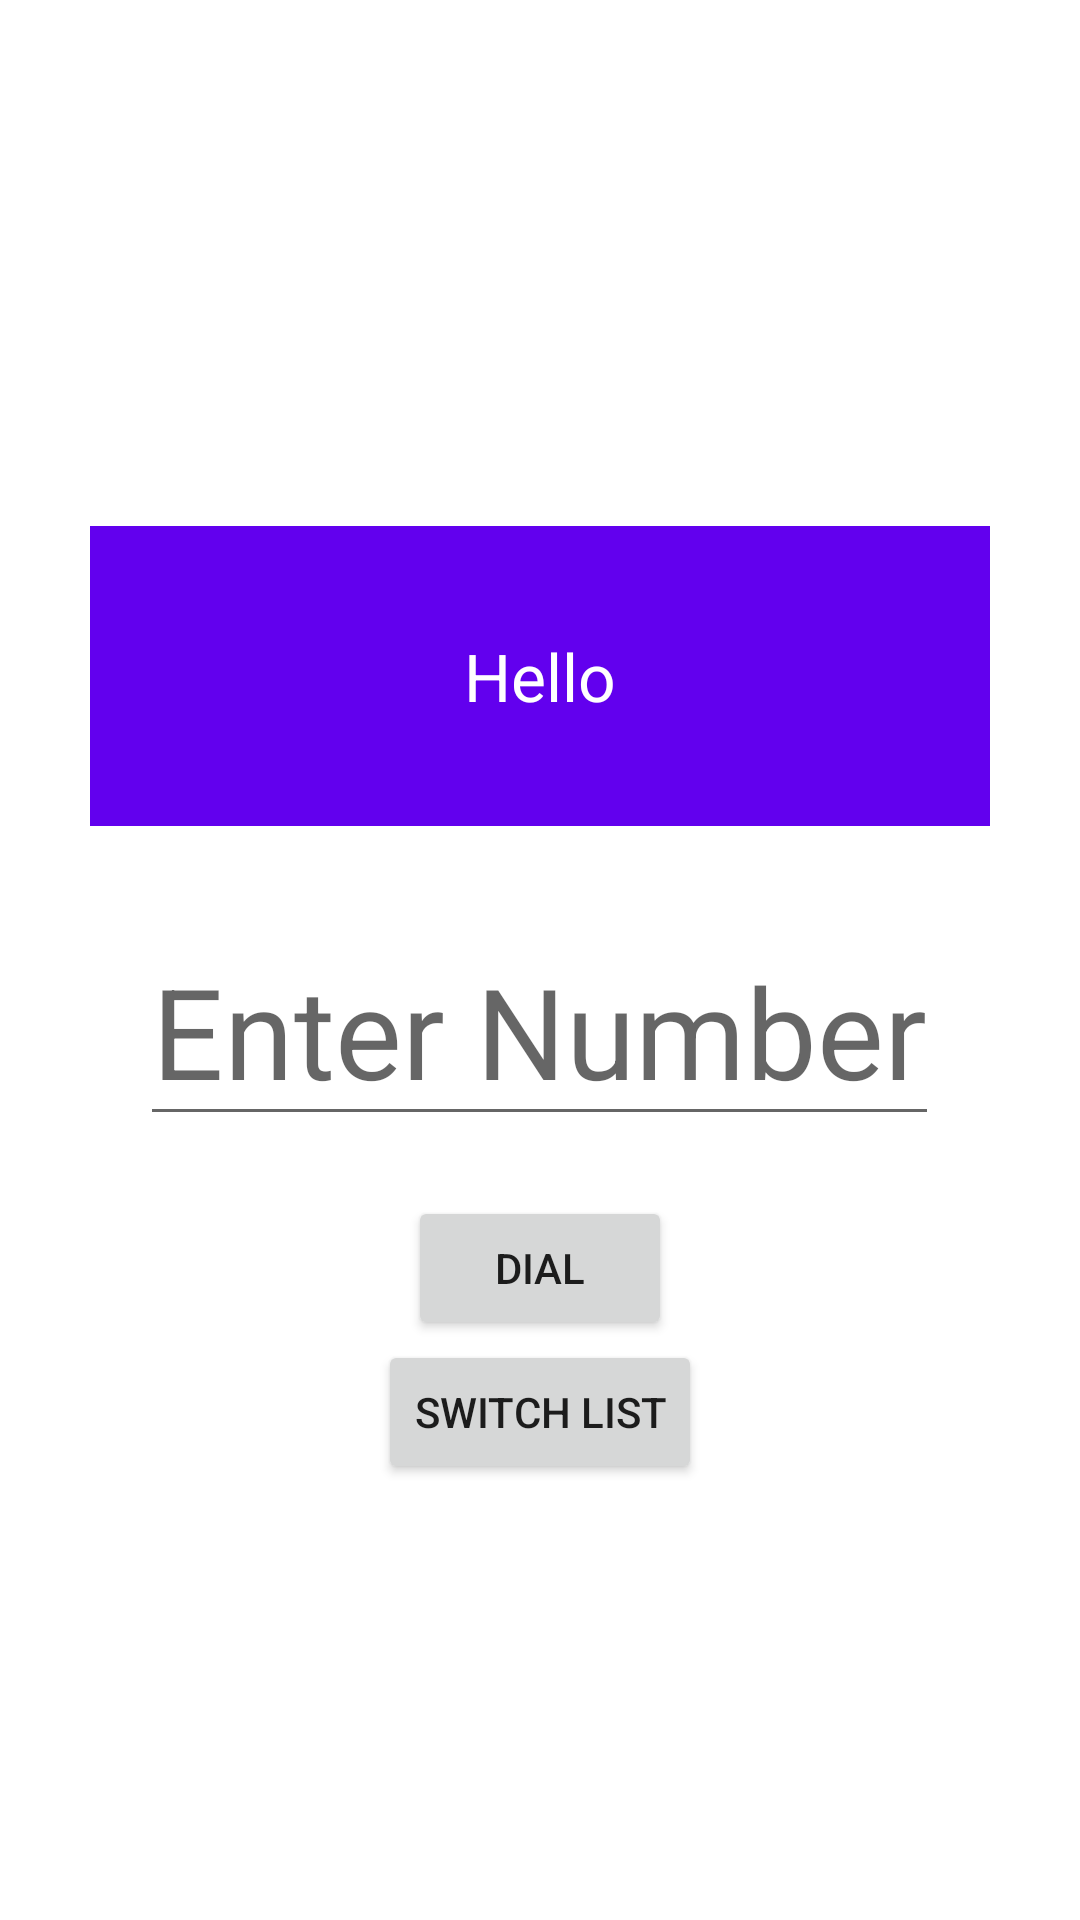

Produce the Android XML layout that renders to this screen, including the resource entries it uses.
<!-- AndroidManifest.xml: application theme Theme.AllJavThings -->
<!-- res/layout/activity_main2.xml -->
<?xml version="1.0" encoding="utf-8"?>
<LinearLayout
    xmlns:android="http://schemas.android.com/apk/res/android"
    xmlns:app="http://schemas.android.com/apk/res-auto"
    xmlns:tools="http://schemas.android.com/tools"
    android:layout_width="match_parent"
    android:layout_height="match_parent"
    android:layout_gravity="center"
    android:orientation="vertical"
    android:gravity="center"
    tools:context=".MainActivity2">
    <include layout="@layout/common_partial_header"/>
    <EditText
    android:id="@+id/dialTv"
    android:hint="Enter Number"
    android:textSize="42sp"
    android:layout_gravity="center"
    android:layout_width="wrap_content"
    android:layout_marginBottom="20dp"
    android:layout_height="wrap_content"/>
    <Button
        android:id="@+id/dialBtn"
        android:text="DIAL"
        android:layout_width="wrap_content"
        android:layout_height="wrap_content"/>

    <Button
        android:onClick="SwitchActivity"
        android:id="@+id/SwitchBtn1"
        android:text="Switch List"
        android:layout_width="wrap_content"
        android:layout_height="wrap_content"/>
</LinearLayout>
<!-- res/layout/common_partial_header.xml (included above) -->
<?xml version="1.0" encoding="utf-8"?>
<FrameLayout
    xmlns:android="http://schemas.android.com/apk/res/android"
    android:layout_width="match_parent"
    android:layout_height="wrap_content">

    <FrameLayout
        android:layout_width="match_parent"
        android:layout_margin="30dp"
        android:background="@color/purple_500"
        android:layout_height="100dp">
        <TextView
            android:text="Hello"
            android:textSize="22sp"
            android:textColor="@color/white"
            android:layout_gravity="center"
            android:layout_width="wrap_content"
            android:layout_height="wrap_content"/>
    </FrameLayout>
</FrameLayout>
<!-- resources referenced by this layout -->
<resources>
  <color name="purple_500">#FF6200EE</color>
  <color name="white">#FFFFFFFF</color>
  <style name="Theme.AllJavThings" parent="Theme.MaterialComponents.DayNight.DarkActionBar">
          
          <item name="colorPrimary">@color/purple_500</item>
          <item name="colorPrimaryVariant">@color/purple_700</item>
          <item name="colorOnPrimary">@color/white</item>
          
          <item name="colorSecondary">@color/teal_200</item>
          <item name="colorSecondaryVariant">@color/teal_700</item>
          <item name="colorOnSecondary">@color/black</item>
          
          <item name="android:statusBarColor" tools:targetApi="l">?attr/colorPrimaryVariant</item>
          
      </style>
  <color name="purple_700">#FF3700B3</color>
  <color name="teal_200">#FF03DAC5</color>
  <color name="teal_700">#FF018786</color>
  <color name="black">#FF000000</color>
</resources>
